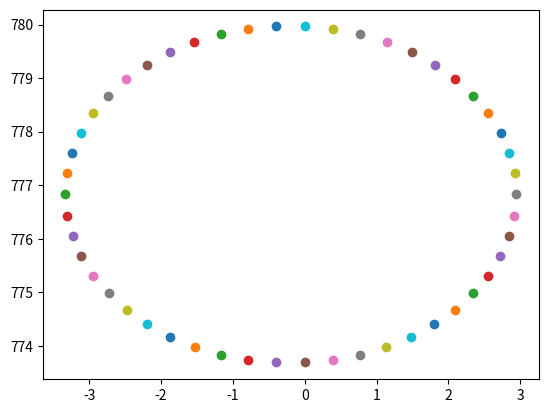
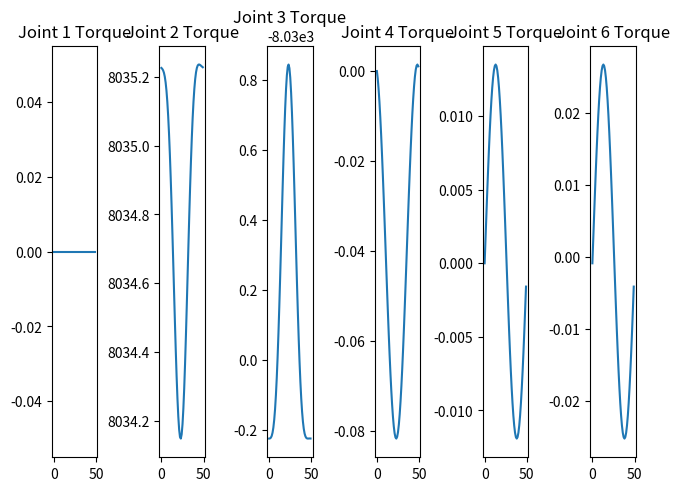

Generate these figures, in order, with matplotlib:
import math
import numpy as np
import sympy as sp
import matplotlib.pyplot as plt

class Kinematics:

    def __init__(self, robot, DH_table, ang_speed, symbols, radius, centre, theta_init, q_init):
        self.robot = robot
        self.DH_table = DH_table
        self.ang_speed = ang_speed
        self.symbols = symbols
        self.radius = radius
        self.centre = centre
        self.theat_init = theta_init
        self.q_init = q_init
        self.no_of_links = len(self.symbols)
        self.all_trans = []

    def __repr__(self):
        return f"Kinematics Class for {self.robot} robot"

    def forward(self):
        """Function to calculate the cumulative tranformation matrices for each joint
        with respect to the origin"""

        cum_trans = sp.eye(4)
        for i in range(7):
            Curr_trans = sp.Matrix([[sp.cos(self.DH_table[i,3]), -sp.sin(self.DH_table[i,3])*sp.cos(self.DH_table[i,0]), sp.sin(self.DH_table[i,3])*sp.sin(self.DH_table[i,0]), self.DH_table[i,1]*sp.cos(self.DH_table[i,3])],
                      [sp.sin(self.DH_table[i,3]), sp.cos(self.DH_table[i,3])*sp.cos(self.DH_table[i,0]), -sp.cos(self.DH_table[i,3])*sp.sin(self.DH_table[i,0]), self.DH_table[i,1]*sp.sin(self.DH_table[i,3])],
                      [0, sp.sin(self.DH_table[i,0]), sp.cos(self.DH_table[i,0]), self.DH_table[i,2]],
                      [0, 0, 0, 1]])
        
            Curr_trans = sp.nsimplify(Curr_trans, tolerance=1e-8, rational=True)
            cum_trans =  cum_trans*Curr_trans
            self.all_trans.append(cum_trans)
        return cum_trans 

    def inverse(self, cum_trans):
        """Function to calculate the Jacobian matrix from the tranformation matrices"""

        z = sp.ones(3, 6)
        o = sp.ones(3, 6)
        col = cum_trans[:-1,-1]
        for i, j in enumerate(col):
            for k, l in enumerate(self.symbols):
                z[i,k] = sp.diff(j, l)
                o[:,k] = self.all_trans[k][:-1,2]
        Jacobian = sp.Matrix.vstack(z, o)
        return Jacobian

    def traj_plot(self, X, Z):
        """Live plot of the end effector position"""

        plt.scatter(X, Z)
        plt.pause(0.01)

class Dynamics(Kinematics):
    
    def __init__(self, robot, DH_table, ang_speed, symbols, radius, centre, theta_init, q_init, mass, end_effector_force):
        super().__init__(robot, DH_table, ang_speed, symbols, radius, centre, theta_init, q_init)
        self.mass = mass
        self.end_effector_force = end_effector_force

    def __repr__(self):
        return f"Dynamics Class for {self.robot} robot"

    def PotentialEnergy(self):
        """Function for calculating the Potential Energies"""

        g = sp.zeros(self.no_of_links,1)
        P = sp.Matrix([0])
        
        link_pos = sp.zeros(3,self.no_of_links+1)
        link_cm = sp.zeros(3,self.no_of_links)
        
        for i in range(1,self.no_of_links+1):
            link_pos[:,i] = self.all_trans[i-1][:3,3]
            link_cm[:,i-1] = link_pos[:,i-1] + (link_pos[:,i] - link_pos[:,i-1])/2
        for i in range(self.no_of_links):
            P = P + self.mass[i] * sp.Matrix([0,0,-9.81]).T * link_cm[:,i]        
        for i in range(self.no_of_links):
            g[i] = sp.diff(P, self.symbols[i])

        return g

    def Joint_Torque(self, Jacobian, PE):
        """Function for calculating the Joint Torques"""

        J_torq = PE - Jacobian.T * self.end_effector_force
        return J_torq

    def torq_plot(self, samples, vals):
        """Function for plotting the Joint Torques"""
        
        time = np.arange(0, samples)
        fig, axis = plt.subplots(1, 6)

        J_torq_list = [[] for i in range(len(vals[0]))]
        
        for i in range(len(vals)):
            for j in range(len(J_torq_list)):
                J_torq_list[j].append(vals[i][j])
                
        for i in range(len(J_torq_list)):   
            axis[i].plot(time, J_torq_list[i])
            axis[i].set_title(f"Joint {i+1} Torque")
        
        fig.tight_layout(pad=0.3)
        plt.show()

def main(samples):

    # Variable initializations
    ttc = 200                       # Time to complete               
    ang_speed = (-2*math.pi)/ttc 
    symbols = sp.symbols('theta1, theta2, theta4, theta5, theta6, theta7')
    radius = 100
    centre = (0,605,680)
    theta_init = 0
    q_init = sp.Matrix([math.radians(90),(math.radians(0)), (math.radians(-90)),(math.radians(0)),(math.radians(0.01)),(math.radians(0))])
    mass = sp.Matrix([3.94, 4.50, 2.46 + 2.61, 3.41, 3.39, 0.354])
    EE_force = sp.Matrix([0,0,0,0,0,-5])

    # DH table for KUKA robot
    DH_table = sp.Matrix([[math.radians(-90), 0, 360, symbols[0]],
                    [math.radians(90), 0, 0, symbols[1]],
                    [math.radians(90), 0, 420, 0],
                    [math.radians(-90), 0, 0, symbols[2]],
                    [math.radians(-90), 0, 399.5, symbols[3]],
                    [math.radians(90), 0, 0, symbols[4]],
                    [0, 0, 205.5, symbols[5]]])

    delta_t = (2*math.pi)/samples
    q_curr = q_init
    theta = theta_init

    # Instance of the Dynamics class
    dynamics = Dynamics('KUKA', DH_table, ang_speed, symbols, radius, centre, theta_init, q_init, mass, EE_force)

    # Calculating the Forward kinematics
    T_final = dynamics.forward()

    # Calculating the inverse kinematics
    Jacobian = dynamics.inverse(T_final)
    # print("Jacobian", Jacobian)

    # Calculating Potential Energy Equations
    PE = dynamics.PotentialEnergy()
    print("g(q): \n", PE)
    
    # Calculating Joint Torque Equations
    J_torq = dynamics.Joint_Torque(Jacobian, PE)
    print("\n\nJoint Torques: \n", J_torq)

    # Figure Initialization
    figure = plt.figure(clear=False)
    
    # Torque Values
    vals = []

    #__________________________Main loop for trajectory tracking_____________________________
    for i in range(samples):
        
        q_prev = q_curr
        theta = delta_t*i
        
        # end effector position
        x = radius * sp.cos(math.radians(theta))
        z = radius * sp.sin(math.radians(theta)) 
        
        # end effector velocity
        vx = ang_speed * radius * sp.cos(theta)
        vz = ang_speed * radius * sp.sin(theta)
        vel_vector = sp.Matrix([vx,0,vz,0,0,0])
        
        # Inverse of jacobian 
        Jacobian = Jacobian.subs([(symbols[0], q_curr[0]),(symbols[1], q_curr[1]), (symbols[2], q_curr[2]),(symbols[3], q_curr[3]),(symbols[4], q_curr[4]),(symbols[5], q_curr[5])])
        J_torq_inv = J_torq.subs([(symbols[0], q_curr[0]),(symbols[1], q_curr[1]), (symbols[2], q_curr[2]),(symbols[3], q_curr[3]),(symbols[4], q_curr[4]),(symbols[5], q_curr[5])])
        
        J_inv = Jacobian.inv(method='LU')
        q_dot = J_inv*vel_vector 
        # print("\nJoint velocity vector", "=="*20, q_dot)
        
        # Joint angles update
        q_curr = q_prev + q_dot*delta_t
        Desired_pos = T_final.subs([(symbols[0], q_curr[0]),(symbols[1], q_curr[1]), (symbols[2], q_curr[2]),(symbols[3], q_curr[3]),(symbols[4], q_curr[4]),(symbols[5], q_curr[5])])
        
        # Plotting the point retrieved from the inverse Jacobian
        dynamics.traj_plot(Desired_pos[0,-1], Desired_pos[2,-1])

        # Storing the joint torque values
        vals.append(J_torq_inv)

    plt.show()

    # plotting the joint torques
    dynamics.torq_plot(samples, vals)
    

if __name__ == "__main__":
    main(50)
